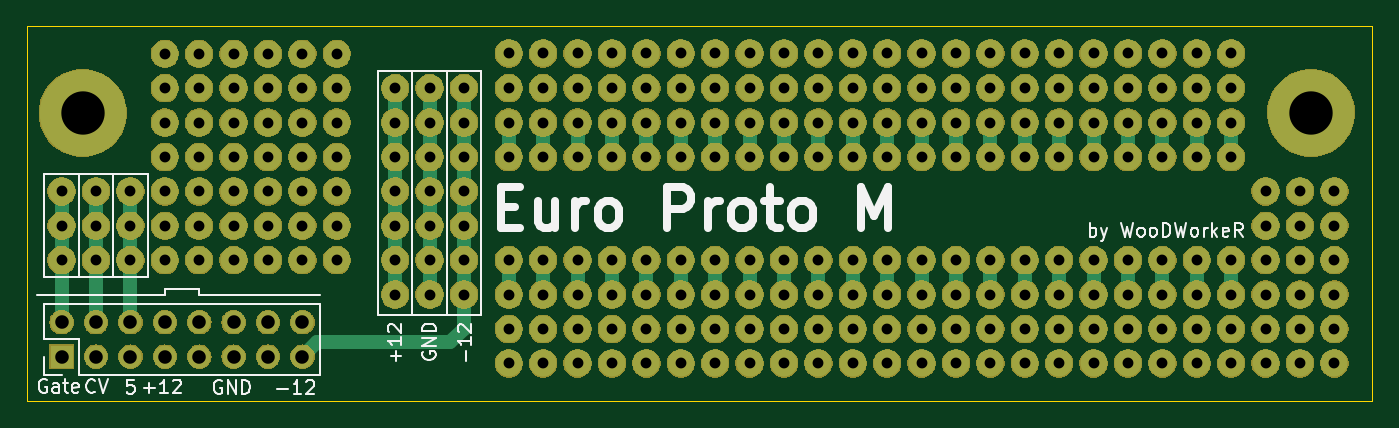
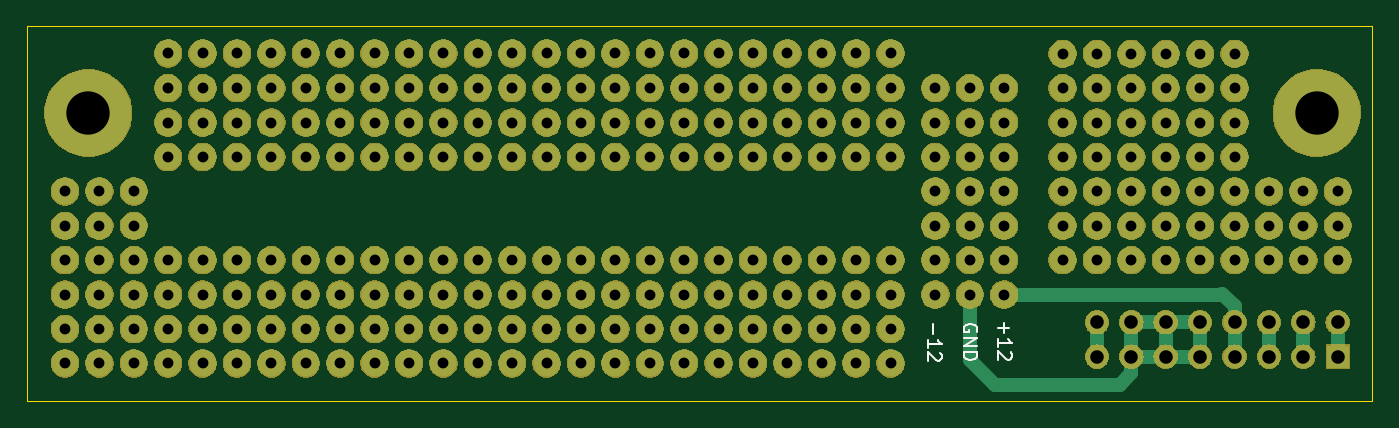
Circuit board: 11 layer files. Board 99.3 x 27.7 mm.
- bottom_copper: EuroHelper-B_Cu.gbr (8993 bytes)
- bottom_mask: EuroHelper-B_Mask.gbr (315609 bytes)
- paste: EuroHelper-B_Paste.gbr (506 bytes)
- bottom_silk: EuroHelper-B_SilkS.gbr (2433 bytes)
- outline: EuroHelper-Edge_Cuts.gbr (854 bytes)
- top_copper: EuroHelper-F_Cu.gbr (12123 bytes)
- top_mask: EuroHelper-F_Mask.gbr (315609 bytes)
- paste: EuroHelper-F_Paste.gbr (506 bytes)
- top_silk: EuroHelper-F_SilkS.gbr (14394 bytes)
- drill: EuroHelper-NPTH.drl (284 bytes)
- drill: EuroHelper-PTH.drl (4331 bytes)

=== bottom_copper: EuroHelper-B_Cu.gbr (8993 bytes, source omitted) ===
=== bottom_mask: EuroHelper-B_Mask.gbr (315609 bytes, source omitted) ===
=== paste: EuroHelper-B_Paste.gbr ===
G04 #@! TF.GenerationSoftware,KiCad,Pcbnew,(5.1.4)-1*
G04 #@! TF.CreationDate,2020-01-19T21:29:46+01:00*
G04 #@! TF.ProjectId,EuroHelper,4575726f-4865-46c7-9065-722e6b696361,rev?*
G04 #@! TF.SameCoordinates,Original*
G04 #@! TF.FileFunction,Paste,Bot*
G04 #@! TF.FilePolarity,Positive*
%FSLAX46Y46*%
G04 Gerber Fmt 4.6, Leading zero omitted, Abs format (unit mm)*
G04 Created by KiCad (PCBNEW (5.1.4)-1) date 2020-01-19 21:29:46*
%MOMM*%
%LPD*%
G04 APERTURE LIST*
G04 APERTURE END LIST*
M02*

=== bottom_silk: EuroHelper-B_SilkS.gbr ===
G04 #@! TF.GenerationSoftware,KiCad,Pcbnew,(5.1.4)-1*
G04 #@! TF.CreationDate,2020-01-19T21:29:46+01:00*
G04 #@! TF.ProjectId,EuroHelper,4575726f-4865-46c7-9065-722e6b696361,rev?*
G04 #@! TF.SameCoordinates,Original*
G04 #@! TF.FileFunction,Legend,Bot*
G04 #@! TF.FilePolarity,Positive*
%FSLAX46Y46*%
G04 Gerber Fmt 4.6, Leading zero omitted, Abs format (unit mm)*
G04 Created by KiCad (PCBNEW (5.1.4)-1) date 2020-01-19 21:29:46*
%MOMM*%
%LPD*%
G04 APERTURE LIST*
%ADD10C,0.150000*%
G04 APERTURE END LIST*
D10*
X92857628Y-74587266D02*
X92857628Y-75349171D01*
X93238580Y-76349171D02*
X93238580Y-75777742D01*
X93238580Y-76063457D02*
X92238580Y-76063457D01*
X92381438Y-75968219D01*
X92476676Y-75872980D01*
X92524295Y-75777742D01*
X92333819Y-76730123D02*
X92286200Y-76777742D01*
X92238580Y-76872980D01*
X92238580Y-77111076D01*
X92286200Y-77206314D01*
X92333819Y-77253933D01*
X92429057Y-77301552D01*
X92524295Y-77301552D01*
X92667152Y-77253933D01*
X93238580Y-76682504D01*
X93238580Y-77301552D01*
X89670000Y-75158695D02*
X89622380Y-75063457D01*
X89622380Y-74920600D01*
X89670000Y-74777742D01*
X89765238Y-74682504D01*
X89860476Y-74634885D01*
X90050952Y-74587266D01*
X90193809Y-74587266D01*
X90384285Y-74634885D01*
X90479523Y-74682504D01*
X90574761Y-74777742D01*
X90622380Y-74920600D01*
X90622380Y-75015838D01*
X90574761Y-75158695D01*
X90527142Y-75206314D01*
X90193809Y-75206314D01*
X90193809Y-75015838D01*
X90622380Y-75634885D02*
X89622380Y-75634885D01*
X90622380Y-76206314D01*
X89622380Y-76206314D01*
X90622380Y-76682504D02*
X89622380Y-76682504D01*
X89622380Y-76920600D01*
X89670000Y-77063457D01*
X89765238Y-77158695D01*
X89860476Y-77206314D01*
X90050952Y-77253933D01*
X90193809Y-77253933D01*
X90384285Y-77206314D01*
X90479523Y-77158695D01*
X90574761Y-77063457D01*
X90622380Y-76920600D01*
X90622380Y-76682504D01*
X87676028Y-74511066D02*
X87676028Y-75272971D01*
X88056980Y-74892019D02*
X87295076Y-74892019D01*
X88056980Y-76272971D02*
X88056980Y-75701542D01*
X88056980Y-75987257D02*
X87056980Y-75987257D01*
X87199838Y-75892019D01*
X87295076Y-75796780D01*
X87342695Y-75701542D01*
X87152219Y-76653923D02*
X87104600Y-76701542D01*
X87056980Y-76796780D01*
X87056980Y-77034876D01*
X87104600Y-77130114D01*
X87152219Y-77177733D01*
X87247457Y-77225352D01*
X87342695Y-77225352D01*
X87485552Y-77177733D01*
X88056980Y-76606304D01*
X88056980Y-77225352D01*
M02*

=== outline: EuroHelper-Edge_Cuts.gbr ===
G04 #@! TF.GenerationSoftware,KiCad,Pcbnew,(5.1.4)-1*
G04 #@! TF.CreationDate,2020-01-19T21:29:46+01:00*
G04 #@! TF.ProjectId,EuroHelper,4575726f-4865-46c7-9065-722e6b696361,rev?*
G04 #@! TF.SameCoordinates,Original*
G04 #@! TF.FileFunction,Profile,NP*
%FSLAX46Y46*%
G04 Gerber Fmt 4.6, Leading zero omitted, Abs format (unit mm)*
G04 Created by KiCad (PCBNEW (5.1.4)-1) date 2020-01-19 21:29:46*
%MOMM*%
%LPD*%
G04 APERTURE LIST*
%ADD10C,0.050000*%
G04 APERTURE END LIST*
D10*
X60452000Y-52578000D02*
X60706000Y-52578000D01*
X60452000Y-80264000D02*
X60452000Y-52578000D01*
X60706000Y-80264000D02*
X60452000Y-80264000D01*
X159766000Y-80264000D02*
X159004000Y-80264000D01*
X159766000Y-52578000D02*
X159766000Y-80264000D01*
X159004000Y-80264000D02*
X60706000Y-80264000D01*
X60706000Y-52578000D02*
X159766000Y-52578000D01*
M02*

=== top_copper: EuroHelper-F_Cu.gbr (12123 bytes, source omitted) ===
=== top_mask: EuroHelper-F_Mask.gbr (315609 bytes, source omitted) ===
=== paste: EuroHelper-F_Paste.gbr ===
G04 #@! TF.GenerationSoftware,KiCad,Pcbnew,(5.1.4)-1*
G04 #@! TF.CreationDate,2020-01-19T21:29:46+01:00*
G04 #@! TF.ProjectId,EuroHelper,4575726f-4865-46c7-9065-722e6b696361,rev?*
G04 #@! TF.SameCoordinates,Original*
G04 #@! TF.FileFunction,Paste,Top*
G04 #@! TF.FilePolarity,Positive*
%FSLAX46Y46*%
G04 Gerber Fmt 4.6, Leading zero omitted, Abs format (unit mm)*
G04 Created by KiCad (PCBNEW (5.1.4)-1) date 2020-01-19 21:29:46*
%MOMM*%
%LPD*%
G04 APERTURE LIST*
G04 APERTURE END LIST*
M02*

=== top_silk: EuroHelper-F_SilkS.gbr (14394 bytes, source omitted) ===
=== drill: EuroHelper-NPTH.drl ===
M48
; DRILL file {KiCad (5.1.4)-1} date 19.01.2020 21:29:49
; FORMAT={-:-/ absolute / inch / decimal}
; #@! TF.CreationDate,2020-01-19T21:29:49+01:00
; #@! TF.GenerationSoftware,Kicad,Pcbnew,(5.1.4)-1
; #@! TF.FileFunction,NonPlated,1,2,NPTH
FMAT,2
INCH
%
G90
G05
T0
M30

=== drill: EuroHelper-PTH.drl ===
M48
; DRILL file {KiCad (5.1.4)-1} date 19.01.2020 21:29:49
; FORMAT={-:-/ absolute / inch / decimal}
; #@! TF.CreationDate,2020-01-19T21:29:49+01:00
; #@! TF.GenerationSoftware,Kicad,Pcbnew,(5.1.4)-1
; #@! TF.FileFunction,Plated,1,2,PTH
FMAT,2
INCH
T1C0.0315
T2C0.0394
T3C0.1260
%
G90
G05
T1
X5.18Y-2.451
X3.78Y-2.851
X6.18Y-2.651
X5.38Y-2.351
X3.55Y-2.451
X5.28Y-2.751
X4.58Y-3.051
X4.98Y-2.251
X4.28Y-2.251
X2.78Y-2.151
X3.55Y-2.851
X6.18Y-2.951
X3.78Y-2.451
X5.58Y-2.351
X5.48Y-2.751
X4.78Y-3.051
X3.88Y-2.351
X3.78Y-2.15
X5.68Y-2.451
X2.88Y-2.651
X5.88Y-2.351
X3.55Y-2.251
X3.45Y-2.451
X5.78Y-2.751
X5.08Y-3.051
X3.98Y-2.15
X5.88Y-2.451
X2.58Y-2.651
X4.28Y-2.951
X5.48Y-2.451
X5.48Y-2.851
X2.88Y-2.751
X5.88Y-3.051
X2.88Y-2.351
X4.28Y-2.15
X3.45Y-2.851
X5.98Y-3.051
X3.08Y-2.551
X3.08Y-2.651
X4.78Y-2.951
X4.08Y-2.351
X3.65Y-2.251
X5.18Y-2.15
X5.58Y-2.451
X5.98Y-2.751
X3.65Y-2.651
X5.88Y-2.15
X3.78Y-2.751
X5.18Y-2.851
X5.18Y-2.951
X5.18Y-2.251
X2.98Y-2.451
X5.48Y-2.15
X5.98Y-2.851
X5.28Y-2.451
X2.98Y-2.651
X4.58Y-2.951
X5.68Y-3.051
X3.98Y-2.351
X3.28Y-2.651
X6.18Y-2.851
X4.48Y-2.751
X4.88Y-2.851
X5.58Y-2.951
X5.68Y-2.15
X4.38Y-2.451
X3.98Y-2.851
X3.55Y-2.551
X3.78Y-2.351
X4.38Y-2.751
X5.88Y-2.951
X5.08Y-2.251
X3.45Y-2.251
X3.28Y-2.251
X4.88Y-2.451
X4.38Y-2.851
X4.68Y-2.351
X4.48Y-2.251
X5.38Y-2.15
X3.98Y-2.751
X3.88Y-3.051
X4.28Y-2.351
X3.65Y-2.751
X3.18Y-2.551
X4.98Y-2.451
X3.88Y-2.951
X5.18Y-2.351
X4.48Y-2.15
X4.18Y-2.751
X4.28Y-3.051
X5.48Y-2.251
X3.98Y-2.251
X2.88Y-2.151
X3.18Y-2.751
X6.18Y-3.051
X4.58Y-2.851
X6.08Y-2.551
X5.08Y-2.351
X2.88Y-2.251
X2.68Y-2.551
X4.88Y-2.751
X6.08Y-2.651
X4.68Y-3.051
X4.38Y-2.251
X3.08Y-2.151
X3.18Y-2.451
X5.98Y-2.951
X5.08Y-2.451
X5.68Y-2.351
X3.45Y-2.551
X5.58Y-2.751
X3.98Y-2.951
X4.88Y-3.051
X4.88Y-2.251
X4.58Y-2.451
X3.88Y-2.851
X4.18Y-2.451
X5.68Y-2.751
X2.78Y-2.751
X5.58Y-3.051
X4.08Y-2.15
X3.98Y-2.451
X3.45Y-2.651
X4.38Y-2.951
X2.98Y-2.351
X3.28Y-2.551
X5.78Y-2.851
X3.08Y-2.751
X5.68Y-2.951
X5.48Y-3.051
X4.38Y-2.15
X4.98Y-2.851
X4.98Y-2.951
X2.78Y-2.451
X5.78Y-2.15
X4.48Y-2.851
X4.08Y-2.951
X5.18Y-3.051
X3.08Y-2.351
X6.08Y-2.951
X4.08Y-2.751
X5.28Y-2.851
X4.88Y-2.951
X5.28Y-2.251
X3.08Y-2.451
X2.98Y-2.251
X4.98Y-2.15
X5.78Y-2.451
X5.58Y-2.851
X5.28Y-2.951
X5.38Y-3.051
X4.58Y-2.251
X4.58Y-2.751
X5.68Y-2.851
X5.48Y-2.951
X3.45Y-2.351
X2.58Y-2.551
X2.68Y-2.651
X3.55Y-2.651
X4.38Y-2.351
X4.18Y-2.251
X4.78Y-2.15
X3.88Y-2.751
X3.45Y-2.751
X5.38Y-2.251
X3.18Y-2.351
X2.78Y-2.651
X4.78Y-2.351
X4.98Y-2.751
X3.98Y-3.051
X5.58Y-2.251
X3.08Y-2.251
X3.18Y-2.651
X4.68Y-2.451
X5.98Y-2.651
X5.28Y-2.351
X4.68Y-2.15
X5.18Y-2.751
X4.18Y-2.951
X4.48Y-3.051
X3.65Y-2.351
X4.08Y-2.251
X2.98Y-2.151
X3.65Y-2.851
X6.08Y-3.051
X2.98Y-2.551
X4.68Y-2.851
X5.48Y-2.351
X3.88Y-2.451
X5.38Y-2.751
X2.58Y-2.751
X4.38Y-3.051
X3.55Y-2.351
X3.28Y-2.151
X3.28Y-2.751
X4.08Y-2.451
X3.78Y-2.951
X5.78Y-2.351
X4.68Y-2.951
X4.98Y-3.051
X5.78Y-2.251
X3.88Y-2.15
X5.38Y-2.451
X4.78Y-2.851
X5.28Y-2.15
X4.78Y-2.451
X5.88Y-2.751
X2.48Y-2.751
X5.78Y-3.051
X5.88Y-2.251
X4.18Y-2.15
X3.28Y-2.351
X2.88Y-2.551
X4.08Y-2.851
X4.48Y-2.951
X2.78Y-2.351
X4.28Y-2.451
X5.98Y-2.551
X3.65Y-2.551
X4.78Y-2.251
X5.08Y-2.851
X5.08Y-2.951
X4.58Y-2.351
X2.88Y-2.451
X4.58Y-2.15
X5.28Y-3.051
X5.68Y-2.251
X4.88Y-2.15
X4.28Y-2.751
X5.38Y-2.851
X5.38Y-2.951
X4.98Y-2.351
X5.58Y-2.15
X2.48Y-2.551
X2.48Y-2.651
X4.18Y-3.051
X4.78Y-2.751
X5.88Y-2.851
X5.78Y-2.951
X2.78Y-2.251
X2.78Y-2.551
X4.18Y-2.851
X4.48Y-2.351
X3.18Y-2.251
X5.08Y-2.15
X4.68Y-2.751
X2.98Y-2.751
X3.78Y-3.051
X4.18Y-2.351
X3.78Y-2.251
X3.55Y-2.751
X6.18Y-2.751
X4.48Y-2.451
X4.28Y-2.851
X6.18Y-2.551
X3.65Y-2.451
X4.88Y-2.351
X5.08Y-2.751
X2.68Y-2.751
X6.08Y-2.751
X4.08Y-3.051
X4.68Y-2.251
X3.88Y-2.251
X3.18Y-2.151
X3.28Y-2.451
X6.08Y-2.851
T2
X2.4803Y-2.9315
X2.4803Y-3.0315
X2.5803Y-2.9315
X2.5803Y-3.0315
X2.6803Y-2.9315
X2.6803Y-3.0315
X2.7803Y-2.9315
X2.7803Y-3.0315
X2.8803Y-2.9315
X2.8803Y-3.0315
X2.9803Y-2.9315
X2.9803Y-3.0315
X3.0803Y-2.9315
X3.0803Y-3.0315
X3.1803Y-2.9315
X3.1803Y-3.0315
T3
X6.112Y-2.3228
X2.541Y-2.3228
T0
M30

